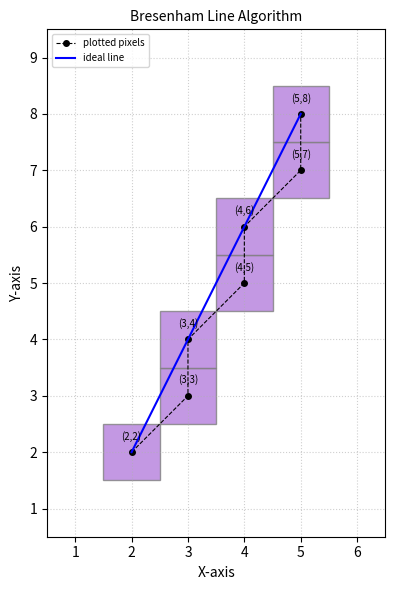

Reproduce this figure in Python.
import matplotlib.pyplot as plt
from matplotlib.patches import Rectangle


def bresenham(x1, y1, x2, y2):
  dx = x2 - x1
  dy = y2 - y1

  x = x1
  y = y1
  points = []
  table = []

  # Handle direction steps if coordinates go backwards
  x_inc = 1 if x2 >= x1 else -1
  y_inc = 1 if y2 >= y1 else -1

  adx = abs(dx)
  ady = abs(dy)

  if ady <= adx:
    p = 2 * ady - adx
    while True:
      points.append((x, y))
      if x == x2:
        break
      if p < 0:
        new_p = p + 2 * ady
        table.append(((x, y), p, "Straight", new_p))
        x = x + x_inc
        p = new_p
      else:
        new_p = p + 2 * ady - 2 * adx
        table.append(((x, y), p, "Diagonal", new_p))
        x = x + x_inc
        y = y + y_inc
        p = new_p
  else:
    p = 2 * adx - ady
    while True:
      points.append((x, y))
      if y == y2:
        break
      if p < 0:
        new_p = p + 2 * adx
        table.append(((x, y), p, "Straight", new_p))
        y = y + y_inc
        p = new_p
      else:
        new_p = p + 2 * adx - 2 * ady
        table.append(((x, y), p, "Diagonal", new_p))
        x = x + x_inc
        y = y + y_inc
        p = new_p

  return points, table


def print_bresenham_table(table):
  print(f"{'Step':<7}{'Point (x,y)':<14}{'p':>5} {'Action':<10}Next p")
  for i, (pt, p, action, next_p) in enumerate(table):
    label = "Start" if i == 0 else str(i)
    print(f"{label:<7}{str(pt):<14}{p:>5} {action:<10}{next_p}")
  print(f"{'End':<7}{'Done':<14}{'-':>5} {'Done':<10}-")


def draw_bresenham(ax, pixels, p1, p2, title, color):
  for px, py in pixels:
    ax.add_patch(
        Rectangle(
            (px - 0.5, py - 0.5), 1, 1, facecolor=color, edgecolor="gray", alpha=0.8
        )
    )

  xs = [p[0] for p in pixels]
  ys = [p[1] for p in pixels]

  ax.plot(
      xs,
      ys,
      "o--",
      color="black",
      markersize=4,
      linewidth=0.8,
      label="plotted pixels",
  )
  ax.plot(
      [p1[0], p2[0]],
      [p1[1], p2[1]],
      "-",
      color="blue",
      linewidth=1.5,
      label="ideal line",
  )

  for px, py in pixels:
    ax.annotate(
        f"({px},{py})",
        (px, py),
        textcoords="offset points",
        xytext=(0, 9),
        ha="center",
        fontsize=7,
    )

  ax.set_xlim(min(xs) - 1.5, max(xs) + 1.5)
  ax.set_ylim(min(ys) - 1.5, max(ys) + 1.5)
  ax.set_xticks(range(min(xs) - 1, max(xs) + 2))
  ax.set_yticks(range(min(ys) - 1, max(ys) + 2))
  ax.set_aspect("equal")
  ax.grid(True, linestyle=":", alpha=0.6)
  ax.set_xlabel("X-axis")
  ax.set_ylabel("Y-axis")
  ax.set_title(title, fontsize=10)
  ax.legend(loc="upper left", fontsize=7)


def main():
  p1, p2 = (2, 2), (5, 8)
  pixels, table = bresenham(*p1, *p2)

  print("=== Bresenham Line Algorithm Table ===")
  print_bresenham_table(table)

  fig, ax = plt.subplots(figsize=(6, 6))
  draw_bresenham(ax, pixels, p1, p2, "Bresenham Line Algorithm", "#b57edc")
  plt.tight_layout()
  plt.savefig("bresenham_output.png", dpi=150)
  plt.show()


if __name__ == "__main__":
  main()
